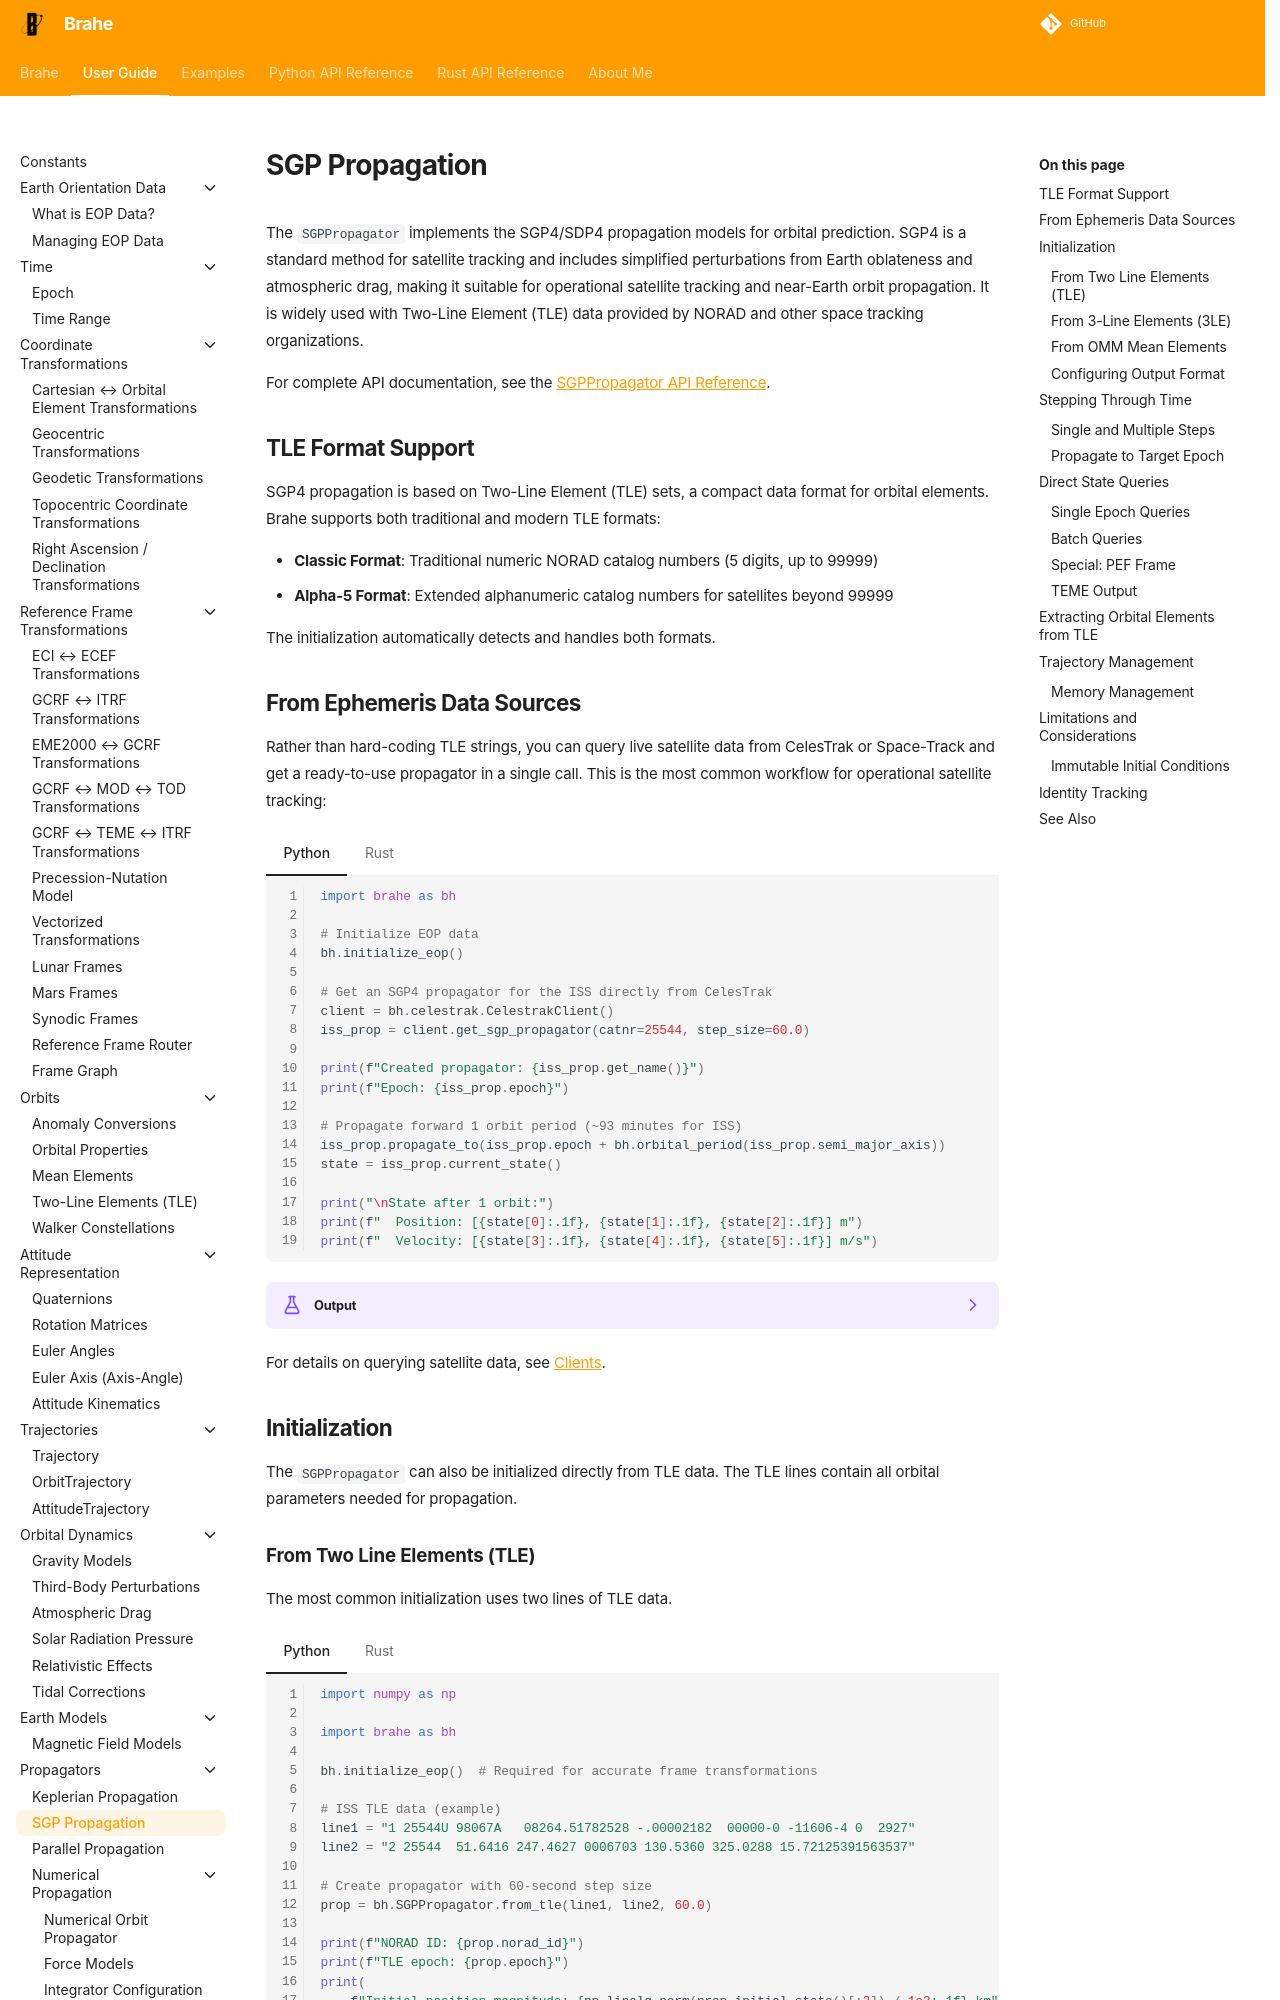

repository: duncaneddy/brahe · page: latest/learn/orbit_propagation/sgp_propagation.html · generator: mkdocs

# SGP Propagation

The `SGPPropagator` implements the SGP4/SDP4 propagation models for orbital prediction. SGP4 is a standard method for satellite tracking and includes simplified perturbations from Earth oblateness and atmospheric drag, making it suitable for operational satellite tracking and near-Earth orbit propagation. It is widely used with Two-Line Element (TLE) data provided by NORAD and other space tracking organizations.

For complete API documentation, see the [SGPPropagator API Reference](../../library_api/propagators/sgp_propagator.md).

## TLE Format Support

SGP4 propagation is based on Two-Line Element (TLE) sets, a compact data format for orbital elements. Brahe supports both traditional and modern TLE formats:

- **Classic Format**: Traditional numeric NORAD catalog numbers (5 digits, up to 99999)
- **Alpha-5 Format**: Extended alphanumeric catalog numbers for satellites beyond 99999

The initialization automatically detects and handles both formats.

## From Ephemeris Data Sources

Rather than hard-coding TLE strings, you can query live satellite data from CelesTrak or Space-Track and get a ready-to-use propagator in a single call. This is the most common workflow for operational satellite tracking:

=== "Python"
    ``` python
    --8<-- "./examples/datasets/celestrak_as_propagator.py:11"
    ```

=== "Rust"
    ``` rust
    --8<-- "./examples/datasets/celestrak_as_propagator.rs:7"
    ```

??? example "Output"
    === "Python"
        ```
        --8<-- "./docs/outputs/datasets/celestrak_as_propagator.py.txt"
        ```

    === "Rust"
        ```
        --8<-- "./docs/outputs/datasets/celestrak_as_propagator.rs.txt"
        ```

For details on querying satellite data, see [Clients](../clients/index.md).

## Initialization

The `SGPPropagator` can also be initialized directly from TLE data. The TLE lines contain all orbital parameters needed for propagation.
